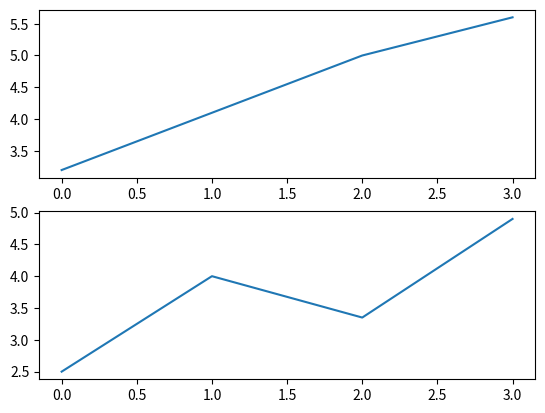
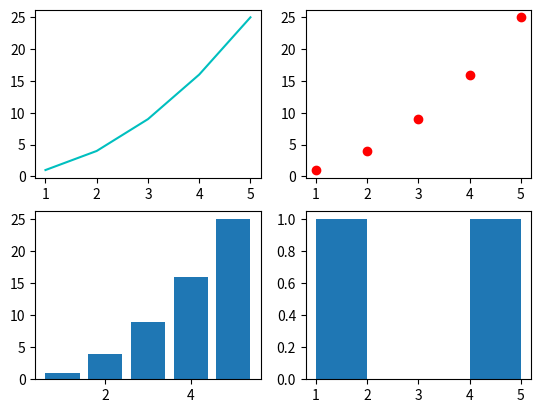
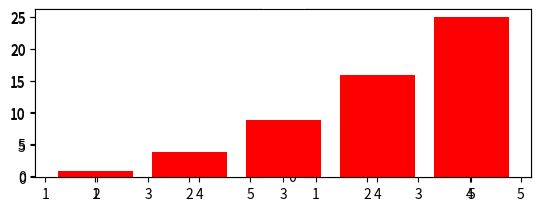

Here is the Python script that generated these plots, in order:
import matplotlib.pyplot as plt 


## using add_subplots 
fig=plt.figure()
income = [3.2, 4.1, 5.0 ,5.6];
outgo = [2.5, 4.0, 3.35 ,4.9];
ax1=fig.add_subplot(2,1,1)
ax2=fig.add_subplot(2,1,2)
ax1.plot(list(range(4)),income)
ax2.plot(list(range(4)),outgo)
plt.show()

x = list(range(1,6))
y = [i**2 for i in range(1,6)]
fig = plt.figure()

## making multiple subplots using add_subplot()

## add_subplot(2,2,1) means a 2*2 grid and First subplot 
## simlarly we can have (2,2,2) , (2,2,3) , (2,2,4) and second , third ,fourth plot
## 2*2 grid

ax1 = fig.add_subplot(2,2,1)
ax2 = fig.add_subplot(2,2,2)
ax3 = fig.add_subplot(2,2,3)
ax4 = fig.add_subplot(2,2,4)

## this gives symmetrical result in terms of graph
## plotting multiple graphs

ax1.plot(x,y,'-',color='c')
ax2.scatter(x,y,color='r')
ax3.bar(x,y)
ax4.hist(y,x,histtype='bar')

plt.show()

fig=plt.figure()
## to make unsymmetrical graphs 
ax1=fig.add_subplot(2,2,1)
ax2=fig.add_subplot(2,2,2)
ax3=fig.add_subplot(2,1,1)
ax1.plot(x,y,'-')
ax2.scatter(x,y,color='c')
ax3.bar(x,y,color='r')

plt.show()

